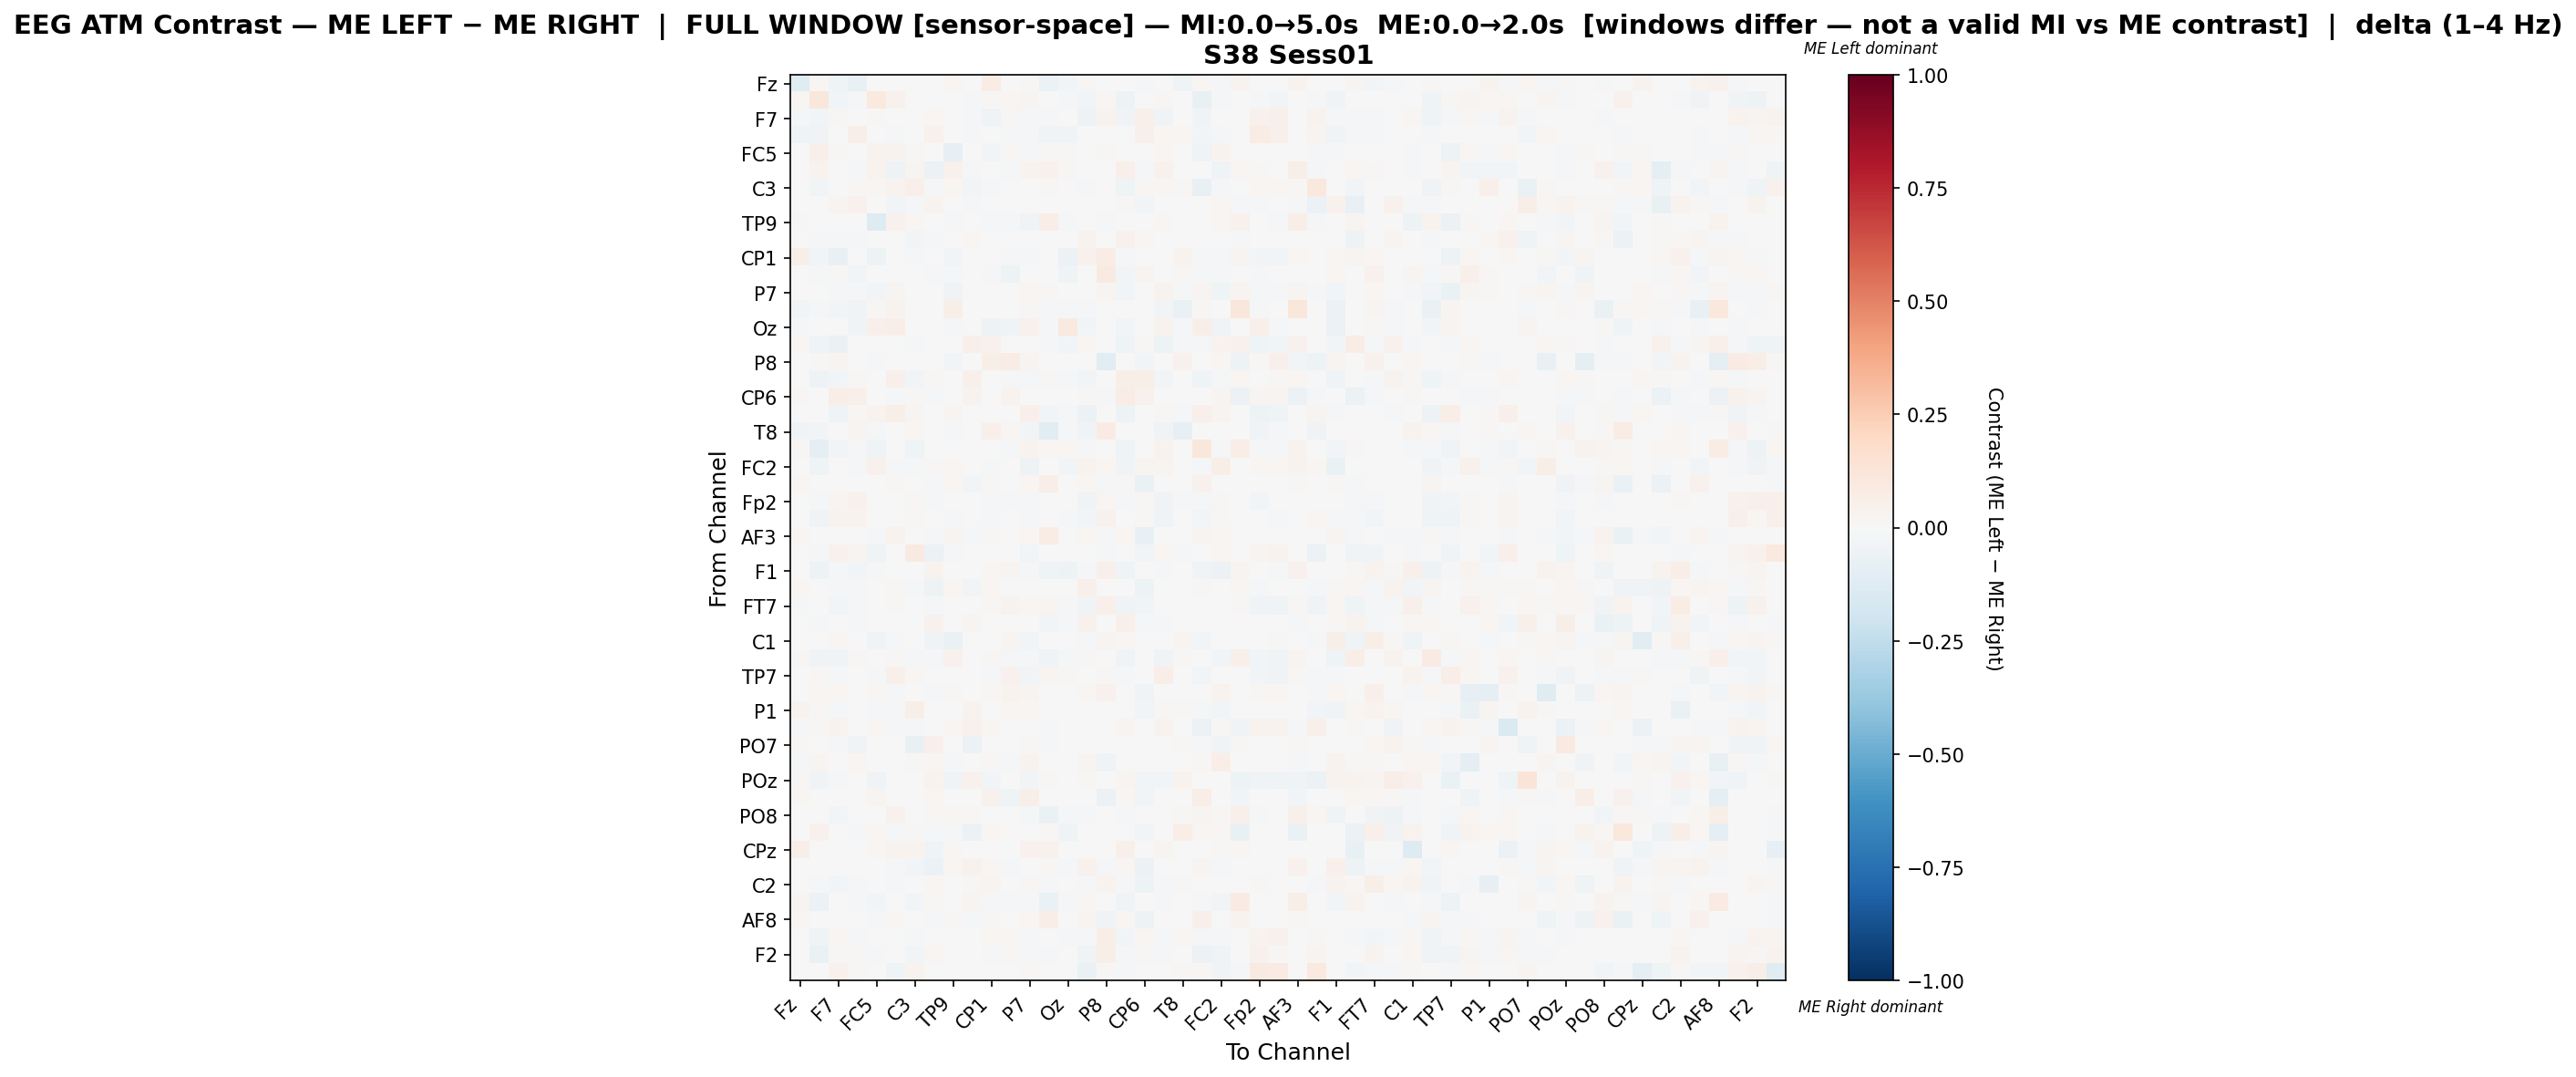

The data file committed next to this chart (first rows):
, Fz, F3, F7, FT9, FC5, FC1, C3, T7, TP9, CP5, CP1, Pz, P7, O1, Oz, O2, P8, TP10, CP6, Cz, T8, FT10, FC2
Fz, -0.1204, 0.02167, -0.0395, -0.07198, 0.0, 0.0, 0.0, 0.0, 0.01814, 0.0, 0.07266, 0.0, 0.008178, -0.05631, -0.02769, 0.01116, 0.001363, 0.0, -0.01176, 0.0005111, -0.04021, 0.01738, -0.01059
F3, 0.02131, 0.1155, -0.024, -0.0197, 0.09486, 0.04306, -0.002773, 0.0, -0.001313, -0.01087, 0.009584, 0.02103, 0.02868, -0.006567, -0.009492, -0.02758, 0.02165, -0.05075, 0.0, 0.01297, 0.0002111, -0.07809, -0.008417
F7, -0.01656, -0.03023, 0.01454, 0.005353, 0.01351, 0.0, -0.002886, 0.02041, 0.0, -0.01003, -0.04086, 0.01133, -0.01048, -0.01732, -0.001975, -0.05469, 0.03198, -0.03749, 0.04865, -0.0319, 0.0, -0.03418, -0.006086
FT9, -0.04066, -0.03282, 0.005713, 0.05478, 0.0, -0.008462, 0.007335, 0.04279, 0.0, -0.009436, -0.005366, -0.02147, -0.01342, -0.03282, -0.03798, -0.005333, 0.001536, 0.006118, 0.05047, 0.01712, 0.01931, -0.02477, -0.0161
FC5, 0.0, 0.05035, 0.01458, 0.0, 0.03165, 0.03706, 0.01503, 0.0, -0.08356, 0.0, -0.02415, 0.01045, -0.008108, 0.01174, 0.01136, -0.0005193, 0.0143, -0.006102, 0.0, 0.02255, 6.358161933591681e-05, -0.04401, 0.0367
FC1, 0.0, 0.03342, 0.0, -0.01609, 0.03506, -0.05354, 0.02616, -0.05962, 0.04067, -0.01154, 0.0, -0.008047, 0.03151, 0.0401, 0.01552, 0.0, 0.0, 0.0473, -0.02158, 0.04373, 0.001337, 0.0, -0.04428
C3, 0.0, -0.03041, -0.003681, 0.009072, 0.02138, 0.0321, 0.05183, -0.01408, 0.01926, -0.02358, -0.01083, -0.004547, 0.007463, 0.008834, 0.001902, -0.01971, 0.0, -0.04309, 0.01248, 0.02212, 0.01284, -0.07262, -0.01742
T7, 0.0, 0.0, 0.02773, 0.04342, 0.0, -0.03111, -0.01188, 0.03666, 0.0, -0.009921, 0.002046, -0.004693, 0.0, 0.0, -0.005656, 0.005456, 0.005001, 0.01209, -0.02759, 0.003865, 0.0, 0.0, 0.01637
TP9, 0.01453, -0.002518, 0.0, 0.0, -0.129, 0.04277, 0.01698, 0.0, -0.01152, 0.0, -0.02112, -0.01569, -0.03824, 0.06671, -0.008524, -0.0009225, -0.0124, 0.0, -0.0031, 0.01706, -0.0006173, -0.006799, 0.01964
CP5, 0.0, -0.01703, -0.01292, -0.01424, 0.0, 0.002003, -0.02932, -0.01241, 0.0, 0.02321, 0.0, 0.003811, 0.0, 0.005387, 0.0, 0.03846, 0.0, 0.04583, 0.02071, 0.0, 0.0, -0.006229, 0.0006473
CP1, 0.05757, -0.02504, -0.07148, -0.007359, -0.04836, 0.0, -0.01367, 0.00145, -0.02812, 0.0, 0.00723, -0.02003, -0.01549, 0.0, -0.06202, 0.03935, 0.076, -0.01551, 0.0, 0.0, 0.03645, -0.01697, -0.0226
Pz, 0.0, -0.01246, 0.01249, -0.02379, 0.002481, -0.004489, -0.005163, -0.009522, -0.01773, 0.004687, -0.01342, -0.04793, -0.006318, -0.001796, -0.0404, 0.0, 0.09089, -0.02651, 0.03016, 0.0, 0.01467, -0.0193, -0.009945
P7, 0.005396, -0.004774, -0.01137, -0.01041, -0.02635, 0.02799, 0.004986, 0.0, -0.03201, 0.0, -0.007507, -0.0002682, 0.02166, 0.01422, -0.00623, -0.0006406, 0.02833, -0.02723, 0.0, 0.03344, -0.00993, 0.02935, -0.03988
O1, -0.03092, -0.011, -0.0246, -0.03387, 0.01309, 0.03869, 0.00639, 0.0, 0.06107, 0.004581, 0.0, -0.001294, 0.01407, -0.02262, -0.008846, -0.01941, 0.0, 0.002799, 0.0, -0.02956, -0.06265, 0.01257, -0.002367
Oz, -0.01554, -0.002765, -0.00222, -0.03795, 0.04862, 0.06622, 0.005339, -0.006459, -0.008478, 0.0, -0.04804, -0.03593, 0.04279, -0.00868, 0.09909, -0.02846, 0.0, -0.02967, 0.0, 0.03264, -0.01009, 0.05877, -0.03149
O2, 0.02044, -0.04216, -0.06627, -0.003736, -0.001105, 0.0, -0.01675, 0.005811, -0.001053, 0.0475, 0.04247, 0.0, -0.0003682, -0.01562, -0.02577, 0.01856, 0.0, -0.04252, 0.01073, -0.05039, -0.01878, -0.01903, 0.03777
P8, -0.007047, 0.01417, 0.02961, 0.001417, -0.02071, 0.0, 0.0, 0.00315, -0.02481, 0.0, 0.0578, 0.07055, 0.02677, 0.0, 0.0, 0.0, -0.1121, 0.0, -0.02481, 0.0, 0.04173, 0.0, 0.01701
TP10, -0.0002557, -0.05357, -0.02402, 0.01245, -0.005497, 0.04999, -0.02519, 0.009371, 0.0, 0.04739, -0.007287, -0.0142, -0.02148, 0.009504, -0.01879, -0.02787, 0.0, 0.06161, 0.05606, -0.03017, 0.0, -0.04155, -0.02296
CP6, 0.01002, 0.0, 0.06634, 0.05298, 0.0, -0.009888, 0.01526, -0.01427, -0.002918, 0.03341, 0.0, 0.03409, 0.0, 0.0, 0.0, 0.01106, -0.0107, 0.07722, 0.04645, 0.0, -0.001621, 0.0, 0.02603
Cz, 0.00103, -0.005414, -0.04242, 0.02009, 0.03255, 0.05794, 0.02395, 0.004893, 0.0249, 0.0, 0.0, 0.0, 0.05365, -0.02794, -0.01037, -0.05511, 0.0, -0.04773, 0.0, 0.01495, -0.01958, 0.05153, 0.02936
T8, -0.03766, -0.03025, 0.0, 0.02621, -0.008451, 0.001456, 0.01573, 0.0, -0.008393, 0.0, 0.05183, 0.02155, -0.02386, -0.1099, -0.0179, -0.03654, 0.07833, 0.0, -0.002983, -0.03505, -0.08049, 0.0, 0.0
FT10, 0.01224, -0.08653, -0.02973, -0.01627, -0.04387, 0.0, -0.04508, 0.0, 0.001131, 0.001864, -0.00353, -0.0112, 0.03221, 0.01689, 0.01829, -0.01205, 0.0, -0.0436, 0.0, 0.03558, 0.0, 0.1129, -0.01328
FC2, 0.002983, -0.03914, -0.007668, -0.01531, 0.04282, -0.01315, -0.01628, 0.01543, 0.02058, 0.002089, -0.01608, -0.004429, -0.04728, 0.00446, -0.02986, 0.03666, 0.02294, -0.03461, 0.02422, 0.02401, 0.0, -0.02087, 0.05839
F4, 0.01706, 0.0, 0.0, 0.0, 0.0, 0.01153, 0.0, -0.01697, 0.02306, -0.02408, 0.01437, 0.0, 0.01927, 0.07014, 0.0, 0.02219, -0.02245, 0.01219, -0.06719, 0.0, 0.0, 0.04323, 0.0
Fp2, 0.0, -0.01675, 0.02773, 0.04613, -0.004463, 0.007414, 0.008575, -0.01091, -0.005482, -0.002983, -0.01348, -0.009187, -0.008658, -0.005482, 0.004885, -0.03289, 0.02336, -0.01225, 0.007869, -0.03834, -0.01331, -0.01482, 0.01483
AF7, 0.0, -0.03224, 0.03543, 0.03457, -0.005387, 0.0, 0.01264, -0.005706, -0.008139, -0.004539, -0.01116, 0.001547, -0.01988, 0.0, -0.008452, -0.0241, 0.04639, 0.003599, 0.008091, -0.03177, -0.002834, -0.02614, 0.009916
AF3, 0.01727, 0.0, 0.0, 0.0, -0.0143, 0.03431, 0.004851, -0.01623, 0.02943, -0.01032, 0.008992, 0.0, 0.01905, 0.07312, 0.0, 0.02236, -0.01261, 0.01609, -0.07353, -0.006382, 0.0009465, 0.02615, 0.02082
AFz, 0.0, -0.0147, 0.04478, 0.02541, -0.03907, 0.004804, 0.09114, -0.05643, -0.0213, 0.0, 0.0, 0.0, -0.02782, 0.0, 0.0, 0.0, -0.01574, -0.005166, -0.02702, 0.01868, -0.01846, -0.006954, 0.02226
F1, 0.0, -0.05199, -0.02262, -0.02768, -0.02072, 0.002966, -0.003796, 0.03658, 0.003559, -0.002095, 0.0174, 0.02914, -0.01973, -0.0427, -0.0476, -0.02151, 0.04903, -0.04017, 0.0, -0.01597, 0.0, -0.03479, -0.05484
F5, 0.0187, 0.0, -0.008606, -0.01242, 0.0, 0.01328, -0.01565, -0.05172, 0.01908, -0.03087, 0.02244, 0.0, 0.0, 0.0, 0.002007, 0.05315, 0.0, -0.006549, -0.0502, 0.0, 0.0, 0.0113, 0.0
FT7, -0.01508, 0.0, -0.02381, -0.02179, 0.0, 0.01057, 0.0, -0.01117, -0.005617, -0.007189, 0.01524, 0.0388, 0.0159, 0.02772, -0.01788, -0.03228, 0.04798, -0.0346, -0.02786, 0.0, 0.002789, 0.0, 0.0008661
FC3, -0.006614, -0.01292, 0.0, -0.01202, 0.0, 0.0, 0.0, 0.0457, 0.0, 0.02909, -0.001884, 0.0, 0.0, -0.02745, -0.02126, 0.04356, 0.0, 0.05284, -0.008881, -0.02018, 0.0009522, -0.002422, 0.004761
C1, 0.0, 0.0, 0.02262, 0.004981, -0.03615, -0.01098, 0.0, -0.03345, -0.06541, 0.004359, 0.002491, 0.03051, -0.02358, 0.0, 0.0, -0.01361, 0.02574, 0.0193, -0.000346, 0.0, 0.02387, -0.02889, 0.0
C5, 0.01528, -0.03833, -0.03703, 0.008207, -0.003911, 0.00974, -0.02164, -0.0163, 0.04489, 0.00597, 0.00788, -0.01121, -0.02138, -0.03937, -0.01578, 0.01396, 0.0, -0.0342, -0.001448, -0.03168, 0.01385, -0.002573, -0.02451
TP7, 0.006355, 0.008947, -0.01322, 0.0, -0.01736, 0.05003, 0.01932, 0.0, -0.005064, 0.0, -0.02335, 0.04012, -0.02885, 0.03055, 0.01117, -0.0063, 0.008311, -0.02038, 0.0, 0.06806, -0.003349, -0.02956, -0.003427
CP3, 0.0, 0.01564, 0.01984, 0.0, 0.02256, -0.02094, 0.0, -0.02218, 0.008203, 0.0, 0.01679, 0.03391, 0.02371, 0.0, -0.004146, 0.01717, 0.04041, 0.004388, -0.03762, 0.0, 0.0, 0.0, 0.03482
P1, 0.03343, 0.01117, -0.01123, 0.0, -0.01685, -0.01617, 0.0599, -0.003184, 0.0, 0.03488, 0.0, 0.01565, 0.02249, 0.0, 0.0, 0.0, 0.001236, 0.0, -0.02885, 0.01274, 0.01167, -0.01932, -0.02358
P5, -0.008326, 0.01445, 0.03507, 0.0, 0.01968, -0.01411, -0.01239, 0.0, 0.01701, 0.04394, 0.01966, 0.005781, 0.007516, -0.01199, 0.0, 0.0, 0.0005781, 0.0239, -0.002471, 0.03777, -0.003315, -0.06115, 0.01214
PO7, 0.01462, -0.005881, -0.01299, -0.03367, 0.0, 0.0, -0.07302, 0.04725, 0.0, -0.05702, 0.004543, 0.0, 0.01371, -0.0213, 0.002682, 0.001764, 0.005728, -0.002497, 0.0, 0.002765, 0.01126, -0.01421, -0.03315
PO3, -0.01215, 0.02693, 0.0, 0.02306, 0.001896, 0.0, 0.01419, 0.01697, -0.02, 0.0, 0.01292, -0.02313, 0.03572, 0.0, 0.0, 0.02382, -0.04151, -0.007145, 0.0, 0.0, 0.0, 0.01191, 0.0672
POz, 0.01525, -0.03498, -0.01088, 0.004903, -0.03602, -0.007768, 0.0, 0.03841, -0.03472, 0.0425, -0.02773, 0.0, -0.02565, 0.0109, -0.006737, 0.01389, 0.006265, 0.02544, -0.02383, -0.0298, 0.03744, -0.004405, 0.0
PO4, 0.01577, 0.0, 0.0, 0.0, 0.02417, 0.0, 0.0, 0.01934, 0.0, 0.0, 0.03964, -0.03968, 0.0564, 0.004512, 0.0, 0.0, -0.05964, 0.02224, -0.02523, -0.00481, 0.0, 0.06445, 0.0
PO8, -0.003591, 0.0, -0.02388, 0.0, -0.006658, 0.04, 0.001921, 0.011, 0.02143, 0.01275, 0.0, 0.0, -0.01245, -0.06596, -0.01252, -0.01466, -0.004189, -0.01152, 0.0, -0.002917, 0.008176, 0.02515, 0.01111
P2, 0.004207, 0.04681, 0.0, -0.009418, 0.01772, -0.01488, 0.01473, -0.01729, -0.02279, -0.05764, 0.01659, 0.0, 0.0, 0.01236, -0.04144, 0.0, 0.003541, 0.0, -0.02543, -0.007346, 0.06574, 0.02156, 0.02248
CPz, 0.05524, 0.006476, 0.0, 0.0, 0.02095, 0.03543, 0.03298, -0.03445, 0.01518, 0.0, 0.0, 0.0, 0.04267, 0.03924, 0.0, -0.004594, 0.0, 0.04914, 0.0, 0.02476, 0.0, -0.002652, 0.008381
C6, 0.001192, 0.0, 0.0, 0.0002384, 0.005831, -0.01735, -0.02772, -0.05791, 0.01573, 0.04482, 0.01812, -0.008361, 0.0, 0.01454, -0.01658, 0.04219, -0.009682, 0.01878, -0.05574, 0.0, 0.0, 0.02958, -0.009388
C2, 0.0, -0.02241, -0.02512, -0.01534, 0.0, -0.01132, -0.002041, 0.01899, 0.0, 0.01012, 0.02905, 0.005669, 0.01139, -0.0201, 0.0, -0.02169, 0.03401, -0.0118, -0.04741, -0.0104, 0.0113, -0.00357, 0.0
FC4, 0.02843, -0.0588, 0.0, -0.011, -0.02655, 0.0, -0.02371, 0.00903, -0.004057, 0.02594, -0.008299, -0.02257, -0.01666, -0.06435, -0.01536, 0.02164, 0.0, -0.03471, 0.0, -0.02124, 0.0, -0.0171, -0.02352
AF8, 0.01942, 0.0, 0.0, 0.0, -0.02266, 0.01723, 0.0, -0.01351, 0.01501, -0.01246, 0.01509, 0.0, 0.02096, 0.06564, 0.0, 0.02464, -0.038, 0.01578, -0.05278, 0.003915, 0.0, 0.04836, 0.0
AF4, -0.005016, -0.04318, 0.01595, -0.01827, 0.002487, -0.003564, -0.00987, -0.004163, 0.0, -0.007371, 0.01568, 0.009445, -0.01177, 0.0, -0.01522, -0.01755, 0.06939, -0.02529, 0.01905, -0.02111, 0.01738, -0.0233, -0.01232
F2, 0.0, -0.06605, 0.008773, 0.009184, -0.01383, 0.0, -0.02777, 0.0193, 0.0, -0.006576, -0.007893, 0.01083, -0.0141, -0.008184, 0.0, -0.03405, 0.05664, -0.0129, 0.01432, -0.01509, 0.0, -0.06065, -0.03135
FCz, 0.0, -0.006359, 0.04308, 0.01276, 0.002032, -0.04183, 0.03611, 0.0, 0.0003729, 0.0, 0.0, 0.0, 0.01459, 0.002052, 0.002735, -0.06626, 0.01436, -0.01473, 0.0, 0.0004559, 0.008206, 0.01504, -0.03179
